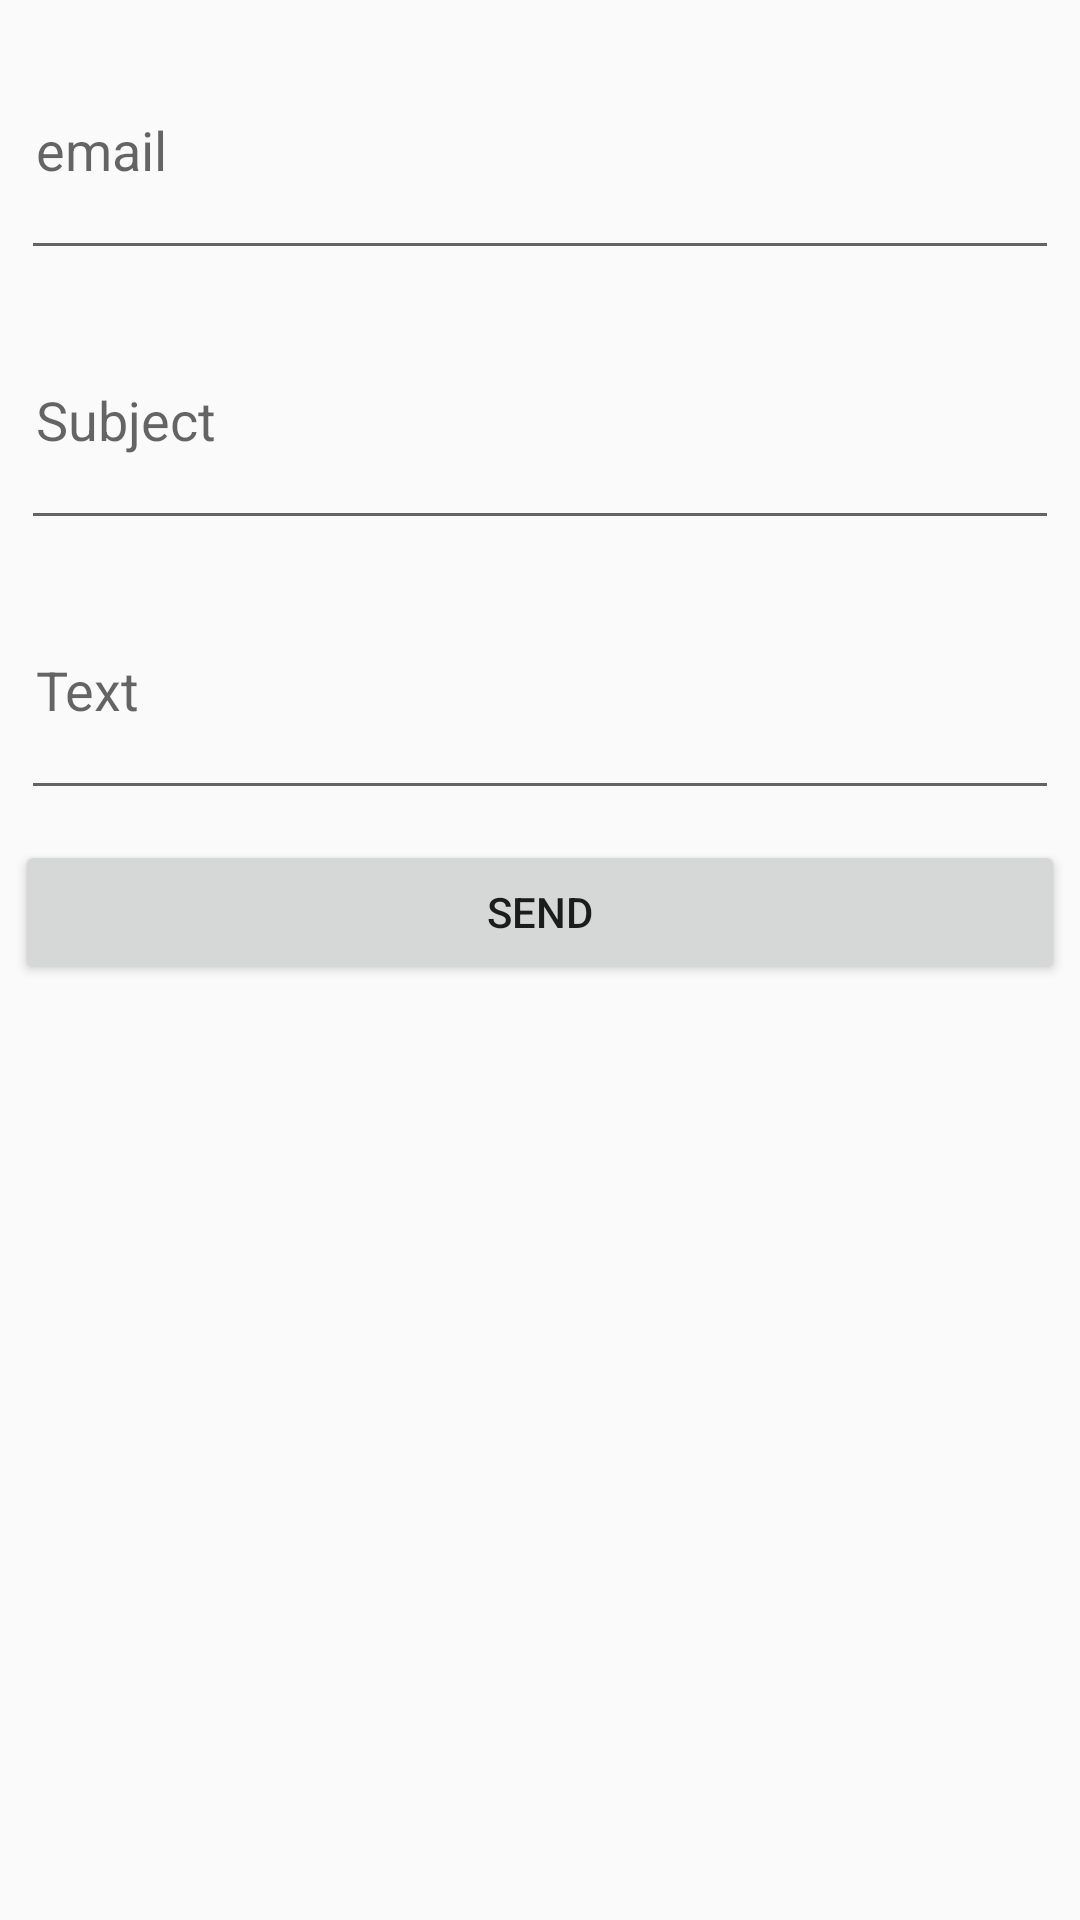

Reconstruct the res/layout file that produces this screen, plus the resources it refers to.
<!-- AndroidManifest.xml: application theme AppTheme -->
<!-- res/layout/buttom_sheet_layout.xml -->
<?xml version="1.0" encoding="utf-8"?>
<RelativeLayout xmlns:android="http://schemas.android.com/apk/res/android"
    xmlns:app="http://schemas.android.com/apk/res-auto"
    android:layout_width="match_parent"
    android:layout_height="wrap_content"
    app:layout_behavior="android.support.design.widget.BottomSheetBehavior">


    <android.support.v7.widget.AppCompatEditText
        android:hint="@string/text_email"
        android:id="@+id/edtTextAddress"
        android:layout_width="match_parent"
        android:layout_height="80dp"
        android:layout_marginLeft="7dp"
        android:layout_marginRight="7dp"
        android:layout_marginTop="10dp"
        android:inputType="textEmailAddress"
        android:maxLength="400"
        android:padding="5dp"
        app:counterEnabled="true" />


    <android.support.v7.widget.AppCompatEditText
        android:hint="@string/subject"
        android:layout_below="@+id/edtTextAddress"
        android:id="@+id/edtTextSubject"
        android:layout_width="match_parent"
        android:layout_height="80dp"
        android:layout_marginLeft="7dp"
        android:layout_marginRight="7dp"
        android:layout_marginTop="10dp"
        android:inputType="textMultiLine"
        android:maxLength="400"
        android:padding="5dp"
        app:counterEnabled="true" />


    <android.support.v7.widget.AppCompatEditText
        android:hint="@string/text"
        android:layout_below="@+id/edtTextSubject"
        android:id="@+id/edtTextEmail"
        android:layout_width="match_parent"
        android:layout_height="80dp"
        android:layout_marginLeft="7dp"
        android:layout_marginRight="7dp"
        android:layout_marginTop="10dp"
        android:inputType="textMultiLine"
        android:maxLength="400"
        android:padding="5dp"
        app:counterEnabled="true" />


    <Button
        android:textStyle="normal"
        android:textSize="14sp"
        android:text="@string/send"
        android:layout_centerHorizontal="true"
        android:layout_marginTop="10dp"
        android:layout_below="@id/edtTextEmail"
        android:id="@+id/btnSenadEmail"
        android:layout_width="350dp"
        android:layout_height="wrap_content" />

    <View
        android:layout_below="@+id/btnSenadEmail"
        android:layout_width="match_parent"
        android:layout_height="1dp"
        android:layout_marginTop="10dp" />


</RelativeLayout>
<!-- resources referenced by this layout -->
<resources>
  <string name="send">send </string>
  <string name="subject">Subject</string>
  <string name="text">Text</string>
  <string name="text_email">email</string>
  <style name="AppTheme" parent="Theme.AppCompat.Light.NoActionBar">
          
          <item name="colorPrimary">@color/colorPrimary</item>
          <item name="colorPrimaryDark">@color/colorPrimaryDark</item>
          <item name="colorAccent">@color/colorAccent</item>
      </style>
  <!-- not gathered from this repository: default colours our renderer supplied (Android Studio template values) -->
  <color name="colorPrimary">#FF6200EE</color>
  <color name="colorPrimaryDark">#FF3700B3</color>
  <color name="colorAccent">#FF03DAC5</color>
</resources>
